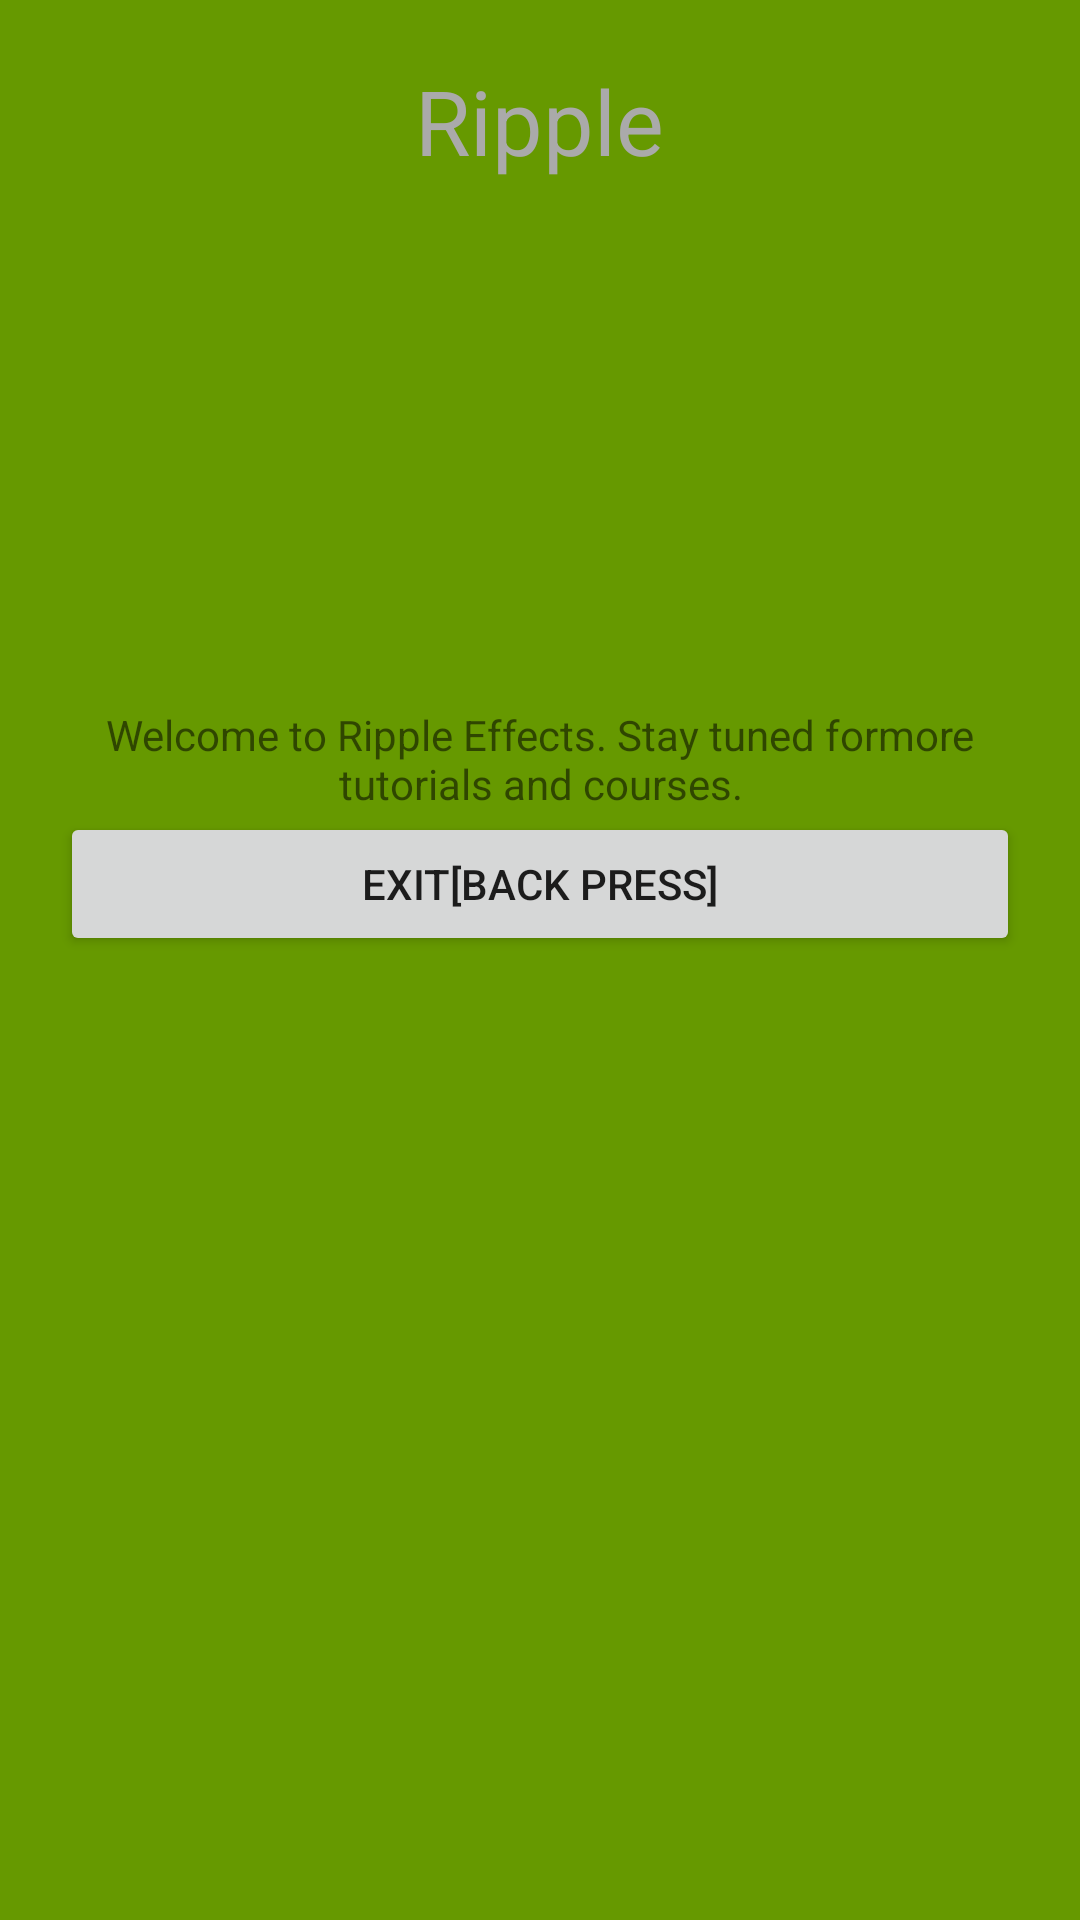

The Android layout XML behind this screen, and the referenced resources:
<!-- AndroidManifest.xml: application theme AppTheme -->
<!-- res/layout/activity_shared_element.xml -->
<?xml version="1.0" encoding="utf-8"?>
<RelativeLayout xmlns:android="http://schemas.android.com/apk/res/android"
    xmlns:app="http://schemas.android.com/apk/res-auto"
    xmlns:tools="http://schemas.android.com/tools"
    android:layout_width="match_parent"
    android:layout_height="match_parent"
    android:gravity="center_horizontal"
    android:padding="20dp"
    android:background="@android:color/holo_green_dark"
    android:id="@+id/click_reveal"
    tools:context=".SharedElementActivity">

    <TextView
        android:id="@+id/txtDesc"
        android:layout_width="match_parent"
        android:layout_height="match_parent"
        android:padding="20dp"
        android:gravity="center"
        android:visibility="invisible"
        android:elevation="4dp"
        android:background="#f0ce11"/>

    <TextView
        android:id="@+id/title"
        android:layout_width="wrap_content"
        android:layout_height="wrap_content"
        android:text="Ripple"
        android:textColor="@android:color/darker_gray"
        android:textSize="30sp"
        android:transitionName="ripple_shared"
        android:layout_alignParentTop="true"
        android:layout_centerHorizontal="true"/>

    <LinearLayout
        android:id="@+id/linearLayout"
        android:layout_width="wrap_content"
        android:layout_height="wrap_content"
        android:orientation="horizontal"
        android:layout_alignParentStart="true"
        android:layout_below="@id/title"
        android:layout_alignParentLeft="true">

        <ImageView
            android:id="@+id/logo_reveal"
            android:layout_width="150dp"
            android:layout_height="175dp"
            android:layout_weight="1"
            android:src="@drawable/face"
            android:transitionName="logoShared"/>

        <ImageView
            android:layout_width="150dp"
            android:layout_height="175dp"
            android:layout_weight="1"
            android:src="@drawable/bus"
            android:transitionName="profile_pic_shared"/>

    </LinearLayout>

    <Button
        android:id="@+id/exitButton"
        android:layout_width="match_parent"
        android:layout_height="wrap_content"
        android:layout_below="@id/txtText"
        android:text="EXIT[Back Press]"
        android:layout_alignParentEnd="true"
        android:layout_alignParentRight="true" />


    <TextView
        android:id="@+id/txtText"
        android:layout_width="match_parent"
        android:layout_height="wrap_content"
        android:layout_below="@id/linearLayout"
        android:gravity="center"
        android:text="@string/ripple"
        android:layout_centerVertical="true"
        android:layout_centerHorizontal="true"/>
</RelativeLayout>
<!-- resources referenced by this layout -->
<resources>
  <string name="ripple">Welcome to Ripple Effects. Stay tuned formore tutorials and courses.</string>
  <style name="AppTheme" parent="Theme.AppCompat.Light">
          
          <item name="colorPrimary">@color/colorPrimary</item>
          <item name="colorPrimaryDark">@color/colorPrimaryDark</item>
          <item name="colorAccent">@color/colorAccent</item>
  
          
          <item name="colorControlHighlight">#F44336</item>
  
          
          
          
      </style>
  <color name="colorPrimary">#008577</color>
  <color name="colorPrimaryDark">#00574B</color>
  <color name="colorAccent">#D81B60</color>
</resources>
